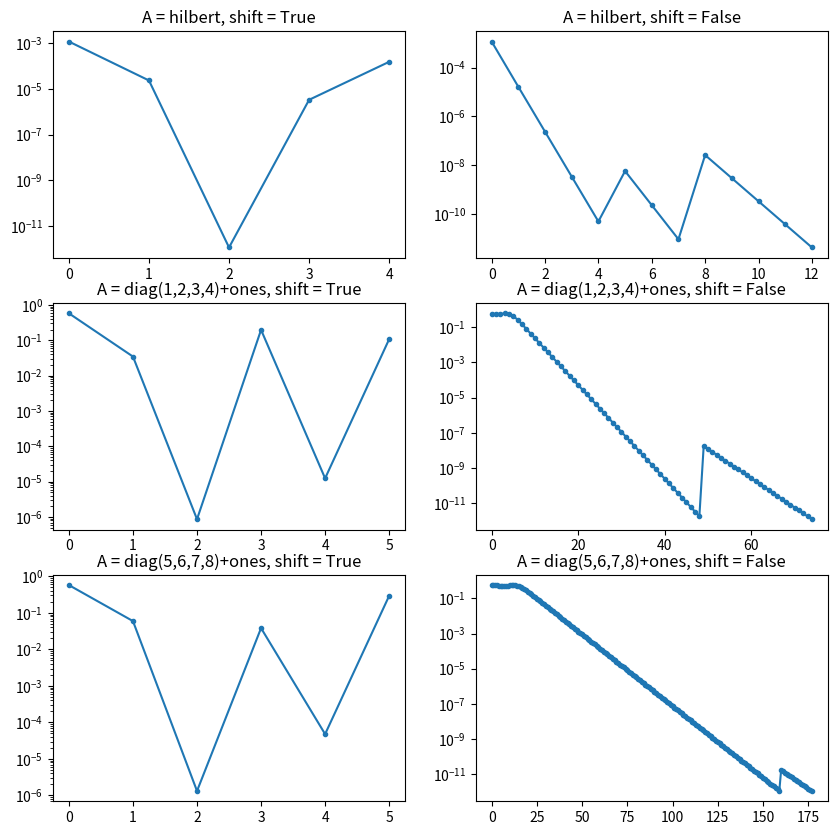

The matplotlib source for this figure:
"""
Created on Wed Feb  2 10:54:39 2022

@Course: Algorithms of Numerical Linear Algebra
[redacted]
[redacted]
[redacted]
------------------------------------------------
Ran 6 tests in 0.031s

OK
------------------------------------------------
"""

import numpy as np
from scipy.linalg import hilbert
import matplotlib.pyplot as pl
#import scipy.linalg

def sign(z):    
    return np.exp(1j*np.angle(z))

def implicit_qr(A): # (a)    
    W = A.copy()    
    m, n = A.shape    
    A = A.astype(np.complex128)
    W = np.zeros((m, n), dtype = np.complex128)    
    for k in range(n):        
        v = A[k:, k].copy()        
        v[0] += sign(v[0])*np.linalg.norm(v)        
        v /= np.linalg.norm(v)        
        W[k:, k] = v        
        A[k:,k:] -= 2.0 * np.outer(v, np.dot(v.conjugate(), A[k:,k:]) )
    return (W, A)

def implicit_apply_Q(W, x):
    m, n = W.shape
    x = x.astype(np.complex128)
    for k in range(n - 1, -1, -1):
        v = W[:, k]
        x -= 2.0 * v * np.dot(v.conjugate(), x)        
    return x


def form_q(W): # (a)    
    Q = W.copy()
    m, n = W.shape
    Q = np.eye(m, dtype = np.complex128)
    for j in range(m):
        Q[:, j] = implicit_apply_Q(W, Q[:, j])        
    return Q

def tridiag(A):
    m = len(A)
    for k in range(0, m-2):        
        x = A[k+1:,k]
        define_e1 = np.eye(m-k-1)
        v = np.sign(x[0]) * np.linalg.norm(x) * define_e1[:,0] + x
        v = v/np.linalg.norm(v)        
        A[k+1:,k:] -= 2* np.outer(v, np.dot(v.conjugate(), A[k+1:,k:]))
        A[0:,k+1:] -= 2* np.outer(np.dot(A[0:,k+1:],v.conjugate()), v.T)
    return A

def QR_alg(T):
    m = len(T)
    t = []
    while abs(T[m-1,m-2]) > 1e-12:
        # Implement Pure QR Algorithm
        # Take Q and R and multiply in reverse until it converges up to 10^-12
        W, R = implicit_qr(T)  
        Q = form_q(W)    
        t.append(abs(T[m-1,m-2])) # Append all |tm,tm-1| --> list := t
        T = R @ Q # At the last step Tnew is upper triangular or diagonal(Hermitian)
    return (T, t)

def wilkinson_shift(T):
    μ = 0
    # Alg. 29.8
    # Pick lower rightmost 2x2 submatrix of A
    m = len(T)
    B = T[m-2:,m-2:] # rightmost 2x2 
    delta = (B[0,0] - B[1,1])/2 
    if delta == 0: # Arbitrary set sign if delta ---> 0     
        sign = 1     
    else:
        sign = np.sign(delta)     
    # Apply wilkinson shift coef
    µ = B[1,1] - sign* B[0,1]*B[1,0]/ ( abs(delta) + np.sqrt(delta**2 + B[0,1]*B[1,0]) )
    return μ

def QR_alg_shifted(T):
    # Alg. 28.2: Practical QR Algorithm
    m = len(T)
    t = []
    while abs(T[m-1,m-2]) > 1e-12:
        # Pick Wilkinson Shift for the initial tridiagonal matrix
       µ = wilkinson_shift(T)  
        #Instead of T, factor out Q(k)R(k) <---- T(k) - µ(k)*Identity at each step until off-diagonal element ---> 0
       W, R = implicit_qr(T - µ*np.identity(m))    
       Q = form_q(W)   
       #Recombine factors in reverse order with wilkinson shift
       t.append(abs(T[m-1,m-2])) # Append all |tm,tm-1| --> list := t
       T = R @ Q + µ*np.identity(m) # At the last step T is upper triangular or diagonal(Hermitian)
    return (T, t)

def QR_alg_driver(A, shift):
    Λ = []
    all_t = []
    T = tridiag(A)
    m = len(T)
    for k in range(m-1,0,-1):
        if shift == False:    
            T, t = QR_alg(T[0:k+1,0:k+1])
            all_t = [*all_t, *t]
            Λ.append(T[k,k])
        elif shift == True:
            T, t = QR_alg_shifted(T[0:k+1,0:k+1])
            all_t = [*all_t, *t]
            Λ.append(T[k,k])     
    Λ.insert(0, T[0,0])
    return (Λ, all_t)

if __name__ == "__main__":
    matrices = {
        "hilbert": hilbert(4),
        "diag(1,2,3,4)+ones": np.diag([1, 2, 3, 4]) + np.ones((4, 4)),
        "diag(5,6,7,8)+ones": np.diag([5, 6, 7, 8]) + np.ones((4, 4)),}
    fig, ax = pl.subplots(len(matrices.keys()), 2, figsize=(10, 10))
    for i, (mat, A) in enumerate(matrices.items()):
        for j, shift in enumerate([True, False]):
            Λ, conv = QR_alg_driver(A, shift)
            ax[i, j].semilogy(range(len(conv)), conv, ".-")
            ax[i, j].set_title(f"A = {mat}, shift = {shift}")
    pl.show()
    
"""
Created on Wed Feb  2 10:54:39 2022

@Course: Algorithms of Numerical Linear Algebra
[redacted]
[redacted]
[redacted]
------------------------------------------------
Ran 6 tests in 0.031s

OK
------------------------------------------------
"""